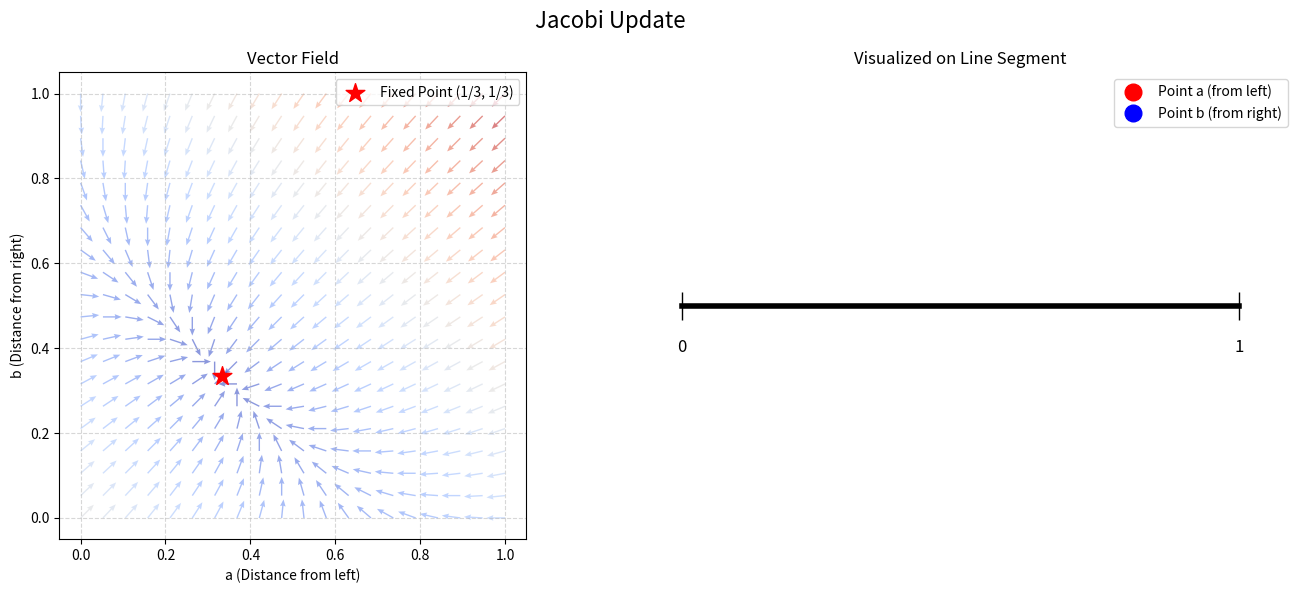

This figure's Python source:
import numpy as np
import matplotlib.pyplot as plt
import matplotlib.animation as animation
import matplotlib.cm as cm

# ==========================================
# 1. 准备向量场数据
# ==========================================
grid_res = 20
a_vals = np.linspace(0, 1, grid_res)
b_vals = np.linspace(0, 1, grid_res)
A, B = np.meshgrid(a_vals, b_vals)

# 计算位移向量 (Delta a, Delta b)
# a_{t+1} = (1 - b_t)/2  =>  U = (1 - B)/2 - A
# b_{t+1} = (1 - a_t)/2  =>  V = (1 - A)/2 - B
U = (1 - B) / 2 - A
V = (1 - A) / 2 - B

# 计算模长并归一化
magnitudes = np.sqrt(U**2 + V**2)
U_norm = np.zeros_like(U)
V_norm = np.zeros_like(V)
non_zero = magnitudes > 1e-8
U_norm[non_zero] = U[non_zero] / magnitudes[non_zero]
V_norm[non_zero] = V[non_zero] / magnitudes[non_zero]

# 颜色映射 (红色模长大，蓝色模长小)
norm = plt.Normalize(magnitudes.min(), magnitudes.max())
colors = cm.coolwarm(norm(magnitudes))

# ==========================================
# 2. 准备样本轨迹数据
# ==========================================
# 选取两个初始点 (a, b)
initial_points = np.array([[0.1, 0.95]])
steps = 15
trajectories = np.zeros((len(initial_points), steps, 2))

for i, pt in enumerate(initial_points):
    trajectories[i, 0] = pt
    for t in range(1, steps):
        curr_a, curr_b = trajectories[i, t-1]
        next_a = (1 - curr_b) / 2
        next_b = (1 - curr_a) / 2
        trajectories[i, t] = [next_a, next_b]

# ==========================================
# 3. 设置画布和子图
# ==========================================
fig, (ax1, ax2) = plt.subplots(1, 2, figsize=(14, 6))
fig.suptitle("Jacobi Update", fontsize=16)

# --- 子图 1: 2D 向量场 ---
ax1.set_title("Vector Field")
ax1.set_xlabel("a (Distance from left)")
ax1.set_ylabel("b (Distance from right)")
ax1.set_xlim(-0.05, 1.05)
ax1.set_ylim(-0.05, 1.05)
ax1.set_aspect('equal')
ax1.grid(True, linestyle='--', alpha=0.5)

# 画向量场
ax1.quiver(A, B, U_norm, V_norm, color=colors.reshape(-1, 4), 
           scale=25, headwidth=4, headlength=5, alpha=0.6)

# 标记收敛中心 (1/3, 1/3)
ax1.scatter([1/3], [1/3], color='red', marker='*', s=200, zorder=5, label='Fixed Point (1/3, 1/3)')
ax1.legend()

# 轨迹线和当前点的占位符
lines = [ax1.plot([], [], '-', lw=2, color='dimgray')[0] for _ in range(len(initial_points))]
points = [ax1.plot([], [], 'o', markersize=8, markeredgecolor='k')[0] for _ in range(len(initial_points))]

# --- 子图 2: 1D 单位线段 ---
ax2.set_title("Visualized on Line Segment")
ax2.set_xlim(-0.1, 1.1)
ax2.set_ylim(-0.5, 0.5)
ax2.get_xaxis().set_visible(False)
ax2.get_yaxis().set_visible(False)
ax2.spines['top'].set_visible(False)
ax2.spines['right'].set_visible(False)
ax2.spines['left'].set_visible(False)
ax2.spines['bottom'].set_visible(False)

# 画底部的线段 (0 到 1)
ax2.plot([0, 1], [0, 0], 'k-', lw=4)
ax2.plot([0, 1], [0, 0], 'k|', markersize=20)
ax2.text(0, -0.1, "0", ha='center', fontsize=12)
ax2.text(1, -0.1, "1", ha='center', fontsize=12)

# # 标记理想的三等分点
# ax2.plot([1/3, 2/3], [0, 0], 'x', color='gray', markersize=10)
# ax2.text(1/3, 0.08, "1/3", ha='center', color='gray')
# ax2.text(2/3, 0.08, "2/3", ha='center', color='gray')

# 我们只展示第一条轨迹 (从 a=0, b=0 开始) 在线段上的变化
pt_a, = ax2.plot([], [], 'ro', markersize=12, label='Point a (from left)')
pt_b, = ax2.plot([], [], 'bo', markersize=12, label='Point b (from right)')
text_a = ax2.text(0, 0.15, "", ha='center', color='red', fontsize=11)
text_b = ax2.text(0, 0.15, "", ha='center', color='blue', fontsize=11)
ax2.legend(loc='upper right')

# ==========================================
# 4. 动画更新函数
# ==========================================
def init():
    for line in lines:
        line.set_data([], [])
    for point in points:
        point.set_data([], [])
    pt_a.set_data([], [])
    pt_b.set_data([], [])
    text_a.set_text("")
    text_b.set_text("")
    return lines + points + [pt_a, pt_b, text_a, text_b]

def update(frame):
    # 更新 2D 轨迹
    for i, traj in enumerate(trajectories):
        x_data = traj[:frame+1, 0]
        y_data = traj[:frame+1, 1]
        lines[i].set_data(x_data, y_data)
        points[i].set_data([x_data[-1]], [y_data[-1]])
        # 给当前点上色区分
        points[i].set_color('orange' if i==0 else 'cyan')
        
    # 更新 1D 线段 (取第一条轨迹 trajectory[0])
    current_a = trajectories[0, frame, 0]
    current_b = trajectories[0, frame, 1]
    
    # 坐标位置：a 是从左往右 (坐标为 a)，b 是从右往左 (坐标为 1-b)
    coord_a = current_a
    coord_b = 1 - current_b
    
    pt_a.set_data([coord_a], [0])
    pt_b.set_data([coord_b], [0])
    
    text_a.set_position((coord_a, 0.12))
    text_a.set_text(f"a={current_a:.3f}")
    
    text_b.set_position((coord_b, -0.18))
    text_b.set_text(f"b={current_b:.3f}")
    
    return lines + points + [pt_a, pt_b, text_a, text_b]

# 创建动画 (间隔 800ms，共 15 帧)
ani = animation.FuncAnimation(fig, update, frames=steps, init_func=init, 
                              interval=500, blit=True, repeat_delay=2000)

plt.tight_layout()
plt.show()

# ani.save('find-point-sync.gif', writer='pillow', fps=2)
